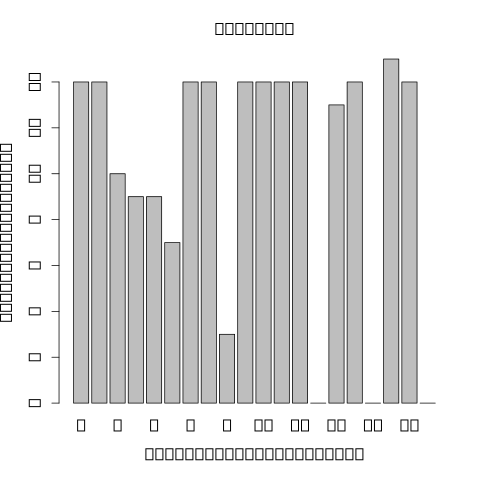

The data file committed next to this chart (first rows):
3__121635735__121637256__ENSG00000180353	4286	1.03794	190.461	27.0922	1.06656e-06	rs3772126	0	18	21	0.2625	1	0.00050238	-1.18667	0.263899	0.00019998	0.000144731	0.0384499135384615
17__82905936__82911789__ENSG00000141556	3391	1.003	180.1	24.83	8.78869e-07	rs6502015	24351	23	30	0.375	1	0.0002463	1.07	0.2197	0.0004999	0.0001534	0.03845
9__104750956__104759171__ENSG00000136783	5276	1.035	206.8	24.23	1.04007e-10	rs7034016	-7976	19	21	0.2625	1	1.05999e-06	1.263	0.1545	9.999e-05	1.13597e-08	2.22394338e-05
9__109080839__109087342__ENSG00000106771	5392	1.006	210.9	22.77	1.13702e-06	rs56052940	-318299	3	4	0.05	1	0.0001495	1.829	0.3557	0.0004	0.0002272	0.04936
12__89466770__89472275__ENSG00000139323	2738	1.052	166.2	26.41	1.9658e-07	rs76074945	24161	28	37	0.4625	1	0.0001707	0.9589	0.1891	9.999e-05	1.86951e-05	0.007614
11__122776219__122777210__ENSG0000015412…	4654	1.01	328	25.22	4.25239e-07	rs77155503	467470	5	5	0.0625	1	0.0001835	2.108	0.4189	9.999e-05	0.0001269	0.0376
10__7797047__7802854__ENSG00000165629	6302	1.008	307.8	22.6	1.21825e-08	rs2802460	-9974	13	18	0.225	1	8.28056e-06	1.208	0.1771	9.999e-05	3.39801e-06	0.002214
5__65528452__65529199__ENSG00000123219	3979	1.039	204.4	26.63	1.37268e-07	rs245531	-43544	30	38	0.475	1	0.0001501	1.088	0.2117	9.999e-05	1.83137e-05	0.007614
5__65567513__65572286__ENSG00000113593	4043	0.9659	128.6	23.06	7.01861e-11	rs36222	89308	18	21	0.2625	1	4.39594e-07	1.413	0.1605	9.999e-05	1.72016e-08	2.22394338e-05
5__154033791__154034967__ENSG00000055147	4834	1.069	277.1	26.61	9.789e-08	rs815624	80576	29	39	0.4875	1	0.0001246	0.9216	0.1758	9.999e-05	1.28026e-05	0.006952
7__12224226__12229819__ENSG00000106460	7706	1.038	403.3	26.3	9.89082e-11	rs4719302	-18233	24	29	0.3625	1	2.79618e-06	1.168	0.1553	9.999e-05	2.04783e-08	2.22394338e-05
7__66993217__66994341__ENSG00000126524	6433	1.029	110.1	23.93	1.43907e-06	rs868961	-20997	24	30	0.375	1	0.0002508	1.065	0.219	0.0003	0.0001211	0.0376
2__30525587__30533314__ENSG00000172954	4802	1.03	410.8	27.48	3.76328e-07	rs1723156	-72628	17	19	0.2375	1	0.0003211	1.381	0.2918	0.0003	0.0001168	0.0376
1__58506060__58539310__ENSG00000162600	4676	1.033	294.6	27.11	3.90983e-09	rs147589561	12293	19	26	0.325	1	2.68587e-05	-1.028	0.1682	9.999e-05	7.27994e-07	0.000593
1__59321536__59346398__ENSG00000172456	4191	1.015	241.6	25.82	1.03593e-06	rs112373265	315002	6	6	0.075	1	0.0003573	1.836	0.3927	0.0002	0.00022	0.04936
